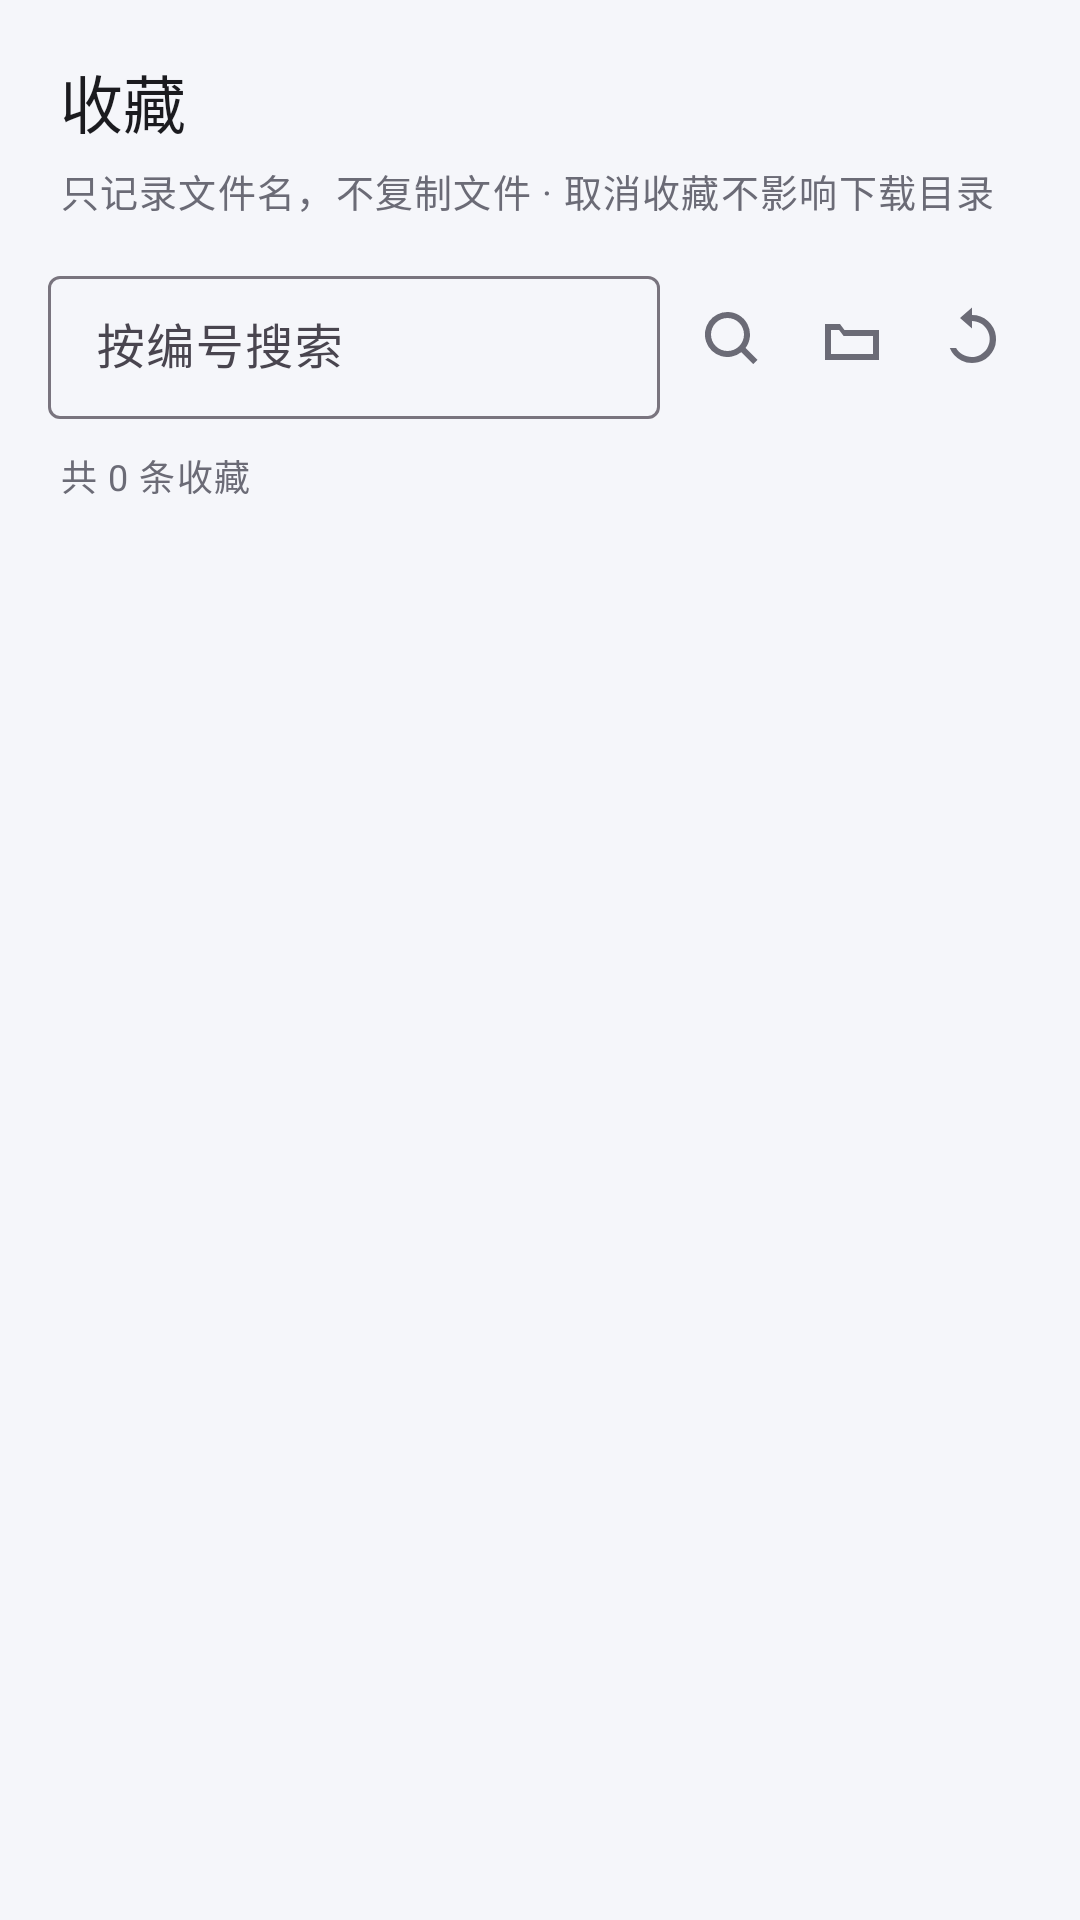

Reconstruct the res/layout file that produces this screen, plus the resources it refers to.
<!-- AndroidManifest.xml: application theme Theme.JmComic -->
<!-- res/layout/fragment_favorites.xml -->
<?xml version="1.0" encoding="utf-8"?>
<LinearLayout xmlns:android="http://schemas.android.com/apk/res/android"
    xmlns:app="http://schemas.android.com/apk/res-auto"
    android:layout_width="match_parent"
    android:layout_height="match_parent"
    android:background="@color/bg"
    android:orientation="vertical">

    <LinearLayout
        android:layout_width="match_parent"
        android:layout_height="wrap_content"
        android:orientation="vertical"
        android:paddingHorizontal="20dp"
        android:paddingTop="18dp">

        <TextView
            android:layout_width="wrap_content"
            android:layout_height="wrap_content"
            android:fontFamily="sans-serif-medium"
            android:text="@string/tab_favorites"
            android:textColor="@color/text_primary"
            android:textSize="21sp" />

        <TextView
            style="@style/Text.Caption"
            android:layout_width="wrap_content"
            android:layout_height="wrap_content"
            android:layout_marginTop="5dp"
            android:text="只记录文件名，不复制文件 · 取消收藏不影响下载目录"
            android:textSize="12.5sp" />
    </LinearLayout>

    <TextView
        android:id="@+id/tv_warning"
        style="@style/Text.Caption"
        android:layout_width="match_parent"
        android:layout_height="wrap_content"
        android:layout_marginHorizontal="16dp"
        android:layout_marginTop="12dp"
        android:background="@drawable/bg_badge"
        android:padding="10dp"
        android:textColor="@color/warn"
        android:visibility="gone" />

    <LinearLayout
        android:layout_width="match_parent"
        android:layout_height="wrap_content"
        android:layout_marginHorizontal="16dp"
        android:layout_marginTop="14dp"
        android:gravity="center_vertical"
        android:orientation="horizontal">

        <com.google.android.material.textfield.TextInputLayout
            style="@style/Widget.Material3.TextInputLayout.OutlinedBox.Dense"
            android:layout_width="0dp"
            android:layout_height="wrap_content"
            android:layout_weight="1"
            android:hint="@string/hint_search_id">

            <com.google.android.material.textfield.TextInputEditText
                android:id="@+id/et_search"
                android:layout_width="match_parent"
                android:layout_height="wrap_content"
                android:imeOptions="actionSearch"
                android:inputType="number"
                android:maxLength="12" />
        </com.google.android.material.textfield.TextInputLayout>

        <ImageButton
            android:id="@+id/btn_recent"
            android:layout_width="40dp"
            android:layout_height="40dp"
            android:layout_marginStart="4dp"
            android:background="?attr/selectableItemBackgroundBorderless"
            android:contentDescription="@string/btn_search_recent"
            android:src="@drawable/ic_search"
            app:tint="@color/text_secondary" />

        <ImageButton
            android:id="@+id/btn_all"
            android:layout_width="40dp"
            android:layout_height="40dp"
            android:background="?attr/selectableItemBackgroundBorderless"
            android:contentDescription="@string/btn_search_all"
            android:src="@drawable/ic_folder"
            app:tint="@color/text_secondary" />

        <ImageButton
            android:id="@+id/btn_refresh"
            android:layout_width="40dp"
            android:layout_height="40dp"
            android:background="?attr/selectableItemBackgroundBorderless"
            android:contentDescription="@string/btn_refresh"
            android:src="@drawable/ic_refresh"
            app:tint="@color/text_secondary" />
    </LinearLayout>

    <LinearLayout
        android:layout_width="match_parent"
        android:layout_height="wrap_content"
        android:layout_marginHorizontal="20dp"
        android:layout_marginTop="10dp"
        android:gravity="center_vertical"
        android:orientation="horizontal">

        <TextView
            android:id="@+id/tv_count"
            style="@style/Text.Caption"
            android:layout_width="0dp"
            android:layout_height="wrap_content"
            android:layout_weight="1"
            android:text="共 0 条收藏" />

        <TextView
            android:id="@+id/tv_fav_dir"
            style="@style/Text.Caption"
            android:layout_width="wrap_content"
            android:layout_height="wrap_content"
            android:maxLines="1" />
    </LinearLayout>

    <FrameLayout
        android:layout_width="match_parent"
        android:layout_height="0dp"
        android:layout_marginTop="6dp"
        android:layout_weight="1">

        <androidx.recyclerview.widget.RecyclerView
            android:id="@+id/rv_records"
            android:layout_width="match_parent"
            android:layout_height="match_parent"
            android:clipToPadding="false"
            android:paddingBottom="16dp" />

        <TextView
            android:id="@+id/tv_empty"
            style="@style/Text.Caption"
            android:layout_width="wrap_content"
            android:layout_height="wrap_content"
            android:layout_gravity="center"
            android:text="@string/empty_favorites"
            android:visibility="gone" />
    </FrameLayout>

</LinearLayout>
<!-- resources referenced by this layout -->
<resources>
  <color name="bg">#F5F6FA</color>
  <color name="text_primary">#1B1B1F</color>
  <color name="text_secondary">#6B6B76</color>
  <color name="warn">#B26A00</color>
  <!-- drawable bg_badge (drawable) -->
  <?xml version="1.0" encoding="utf-8"?>
  <shape xmlns:android="http://schemas.android.com/apk/res/android"
      android:shape="rectangle">
      <solid android:color="@color/brand_light" />
      <corners android:radius="999dp" />
  </shape>
  <!-- drawable ic_folder (drawable) -->
  <?xml version="1.0" encoding="utf-8"?>
  <vector xmlns:android="http://schemas.android.com/apk/res/android"
      android:width="24dp"
      android:height="24dp"
      android:viewportWidth="24"
      android:viewportHeight="24"
      android:tint="?attr/colorControlNormal">
      <path
          android:fillColor="@android:color/white"
          android:pathData="M3,7h5l1.5,2H21v10H3zM5,9v8h14V11H9.2L7.7,9z" />
  </vector>
  <!-- drawable ic_refresh (drawable) -->
  <?xml version="1.0" encoding="utf-8"?>
  <vector xmlns:android="http://schemas.android.com/apk/res/android"
      android:width="24dp"
      android:height="24dp"
      android:viewportWidth="24"
      android:viewportHeight="24"
      android:tint="?attr/colorControlNormal">
      <path
          android:fillColor="@android:color/white"
          android:pathData="M12,4a8,8 0,1 1,-7.4 11H6.7A6,6 0,1 0,12 6V8.5L8,5l4,-3.5z" />
  </vector>
  <!-- drawable ic_search (drawable) -->
  <?xml version="1.0" encoding="utf-8"?>
  <vector xmlns:android="http://schemas.android.com/apk/res/android"
      android:width="24dp"
      android:height="24dp"
      android:viewportWidth="24"
      android:viewportHeight="24"
      android:tint="?attr/colorControlNormal">
      <path
          android:fillColor="@android:color/white"
          android:pathData="M10.5,3a7.5,7.5 0,1 0,4.6 13.4l4,4 1.4,-1.4 -4,-4A7.5,7.5 0,0 0,10.5 3zM10.5,5a5.5,5.5 0,1 1,0 11,5.5 5.5,0 0,1 0,-11z" />
  </vector>
  <string name="btn_refresh">刷新</string>
  <string name="btn_search_all">全部</string>
  <string name="btn_search_recent">最近 500</string>
  <string name="empty_favorites">收藏夹是空的</string>
  <string name="hint_search_id">按编号搜索</string>
  <string name="tab_favorites">收藏</string>
  <style name="Text.Caption" parent="TextAppearance.Material3.BodySmall">
          <item name="android:textColor">@color/text_secondary</item>
      </style>
  <style name="Theme.JmComic" parent="Theme.Material3.DayNight.NoActionBar">
          <item name="colorPrimary">@color/brand</item>
          <item name="colorPrimaryDark">@color/brand_dark</item>
          <item name="colorOnPrimary">#FFFFFF</item>
          <item name="android:statusBarColor">@color/surface</item>
          <item name="android:navigationBarColor">@color/surface</item>
          
          <item name="android:windowBackground">@color/surface</item>
          
          <item name="android:windowAnimationStyle">@null</item>
          <item name="android:windowLightStatusBar" tools:targetApi="m">true</item>
          <item name="android:windowLightNavigationBar" tools:targetApi="o_mr1">true</item>
      </style>
  <color name="brand_light">#EDEDFB</color>
  <color name="brand">#5B5BD6</color>
  <color name="brand_dark">#4A4AC0</color>
  <color name="surface">#FFFFFF</color>
</resources>
